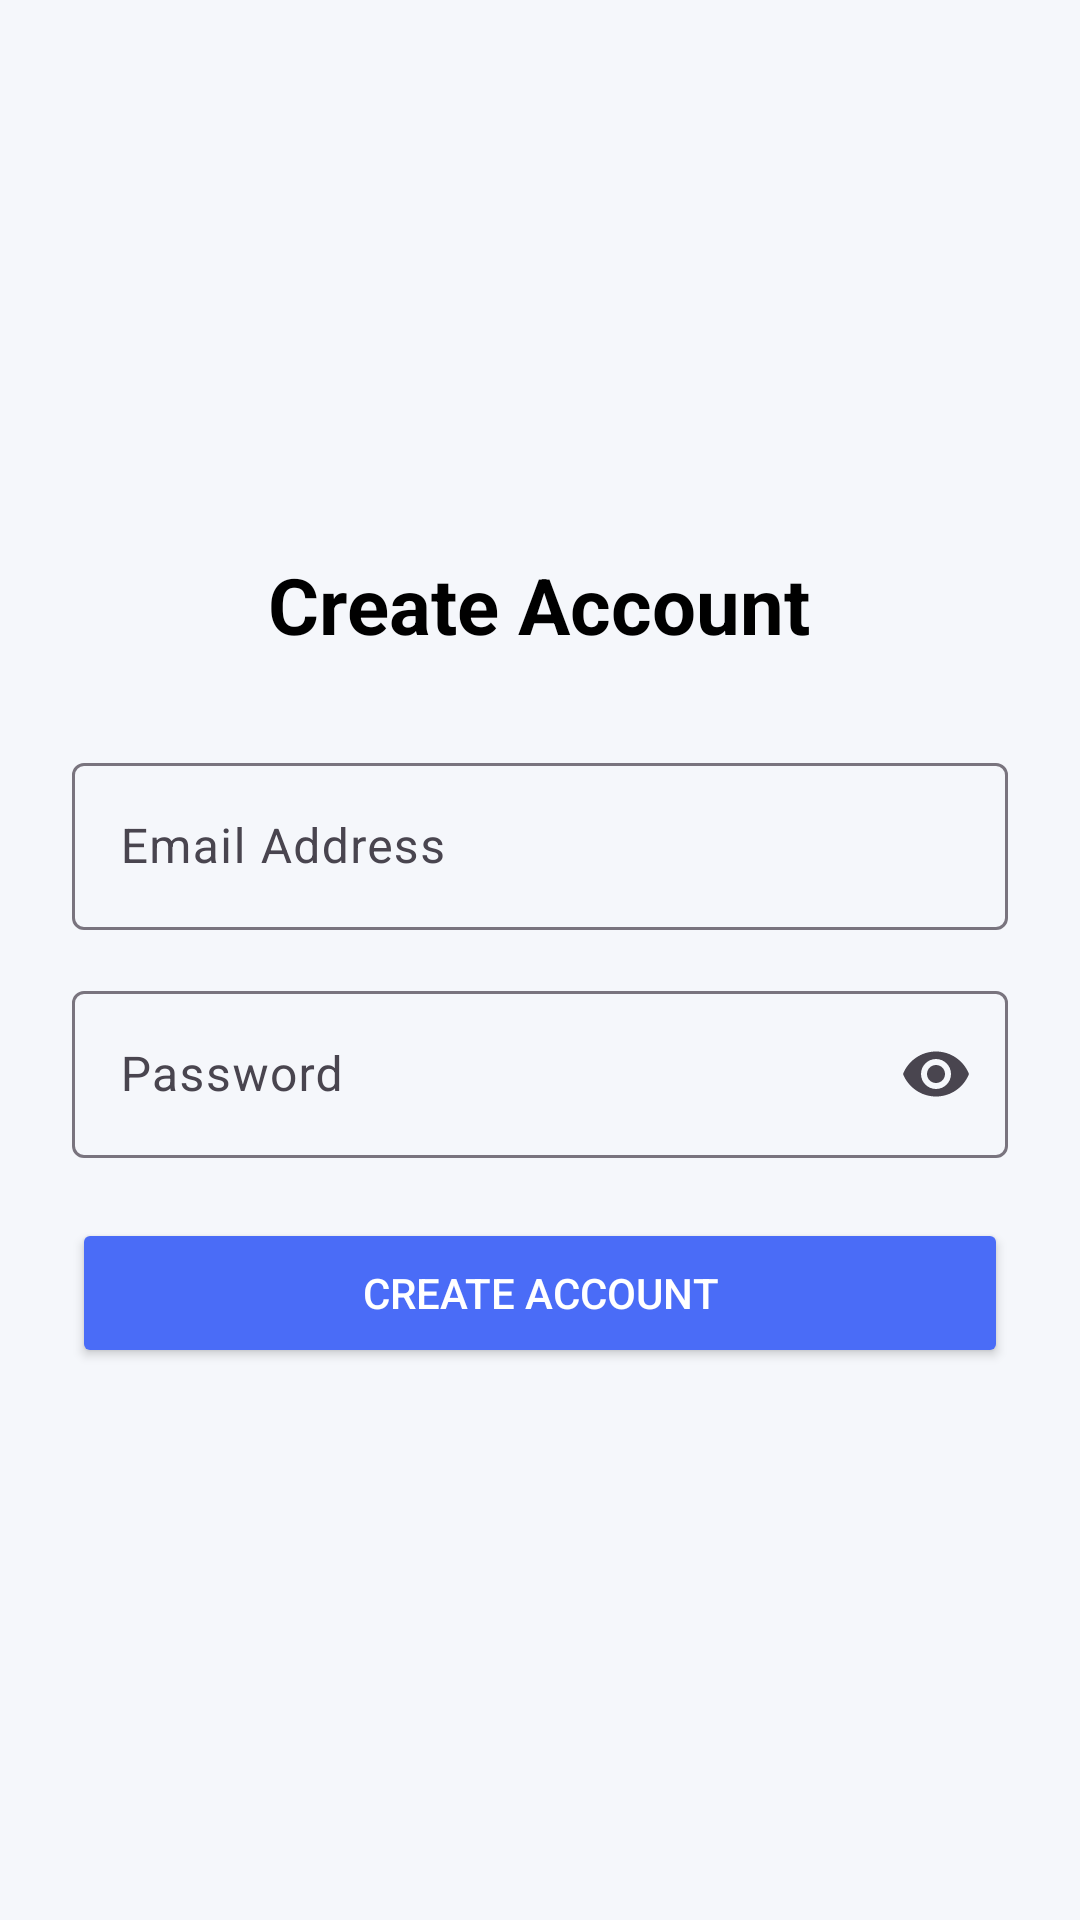

Produce the Android XML layout that renders to this screen, including the resource entries it uses.
<!-- AndroidManifest.xml: application theme Theme.AINewsSummarizer -->
<!-- res/layout/activity_register.xml -->
<?xml version="1.0" encoding="utf-8"?>
<LinearLayout xmlns:android="http://schemas.android.com/apk/res/android"
    xmlns:app="http://schemas.android.com/apk/res-auto"
    android:orientation="vertical"
    android:gravity="center"
    android:padding="24dp"
    android:background="#F5F7FB"
    android:layout_width="match_parent"
    android:layout_height="match_parent">

    <TextView
        android:text="Create Account"
        android:textSize="26sp"
        android:textStyle="bold"
        android:textColor="#000"
        android:layout_marginBottom="30dp"
        android:layout_width="wrap_content"
        android:layout_height="wrap_content"/>

    

    <com.google.android.material.textfield.TextInputLayout
        android:layout_width="match_parent"
        android:layout_height="wrap_content"
        android:layout_marginBottom="15dp">

        <com.google.android.material.textfield.TextInputEditText
            android:id="@+id/etEmail"
            android:hint="Email Address"
            android:inputType="textEmailAddress"
            android:layout_width="match_parent"
            android:layout_height="wrap_content"/>

    </com.google.android.material.textfield.TextInputLayout>

    

    <com.google.android.material.textfield.TextInputLayout
        android:layout_width="match_parent"
        android:layout_height="wrap_content"
        android:layout_marginBottom="20dp"
        app:endIconMode="password_toggle">

        <com.google.android.material.textfield.TextInputEditText
            android:id="@+id/etPassword"
            android:hint="Password"
            android:inputType="textPassword"
            android:layout_width="match_parent"
            android:layout_height="wrap_content"/>

    </com.google.android.material.textfield.TextInputLayout>

    

    <Button
        android:id="@+id/btnRegister"
        android:text="Create Account"
        android:textColor="#FFFFFF"
        android:backgroundTint="#4A6CF7"
        android:layout_width="match_parent"
        android:layout_height="50dp"/>

</LinearLayout>
<!-- resources referenced by this layout -->
<resources>
  <style name="Theme.AINewsSummarizer" parent="Base.Theme.AINewsSummarizer" />
  <style name="Base.Theme.AINewsSummarizer" parent="Theme.Material3.DayNight.NoActionBar">
          
          
      </style>
</resources>
